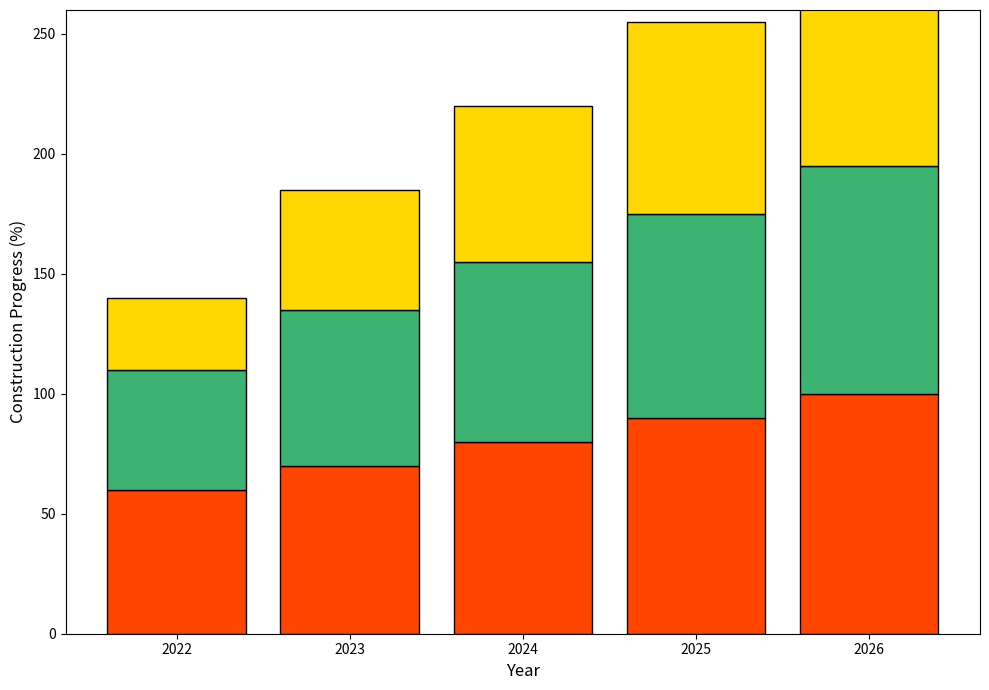

Generate this figure with matplotlib:
import matplotlib.pyplot as plt
import numpy as np

years = ['2022', '2023', '2024', '2025', '2026']
hull_progress = np.array([60, 70, 80, 90, 100])
engine_progress = np.array([50, 65, 75, 85, 95])
living_quarters_progress = np.array([30, 50, 65, 80, 90])

fig, ax = plt.subplots(figsize=(10, 7))

new_colors = ['#FF4500', '#3CB371', '#FFD700']

ax.bar(years, hull_progress, color=new_colors[0], edgecolor='black')
ax.bar(years, engine_progress, bottom=hull_progress, color=new_colors[1], edgecolor='black')
ax.bar(years, living_quarters_progress, 
       bottom=hull_progress + engine_progress, 
       color=new_colors[2], 
       edgecolor='black')

ax.set_xlabel('Year', fontsize=12)
ax.set_ylabel('Construction Progress (%)', fontsize=12)

ax.set_ylim(0, 260)

plt.tight_layout()

plt.show()
